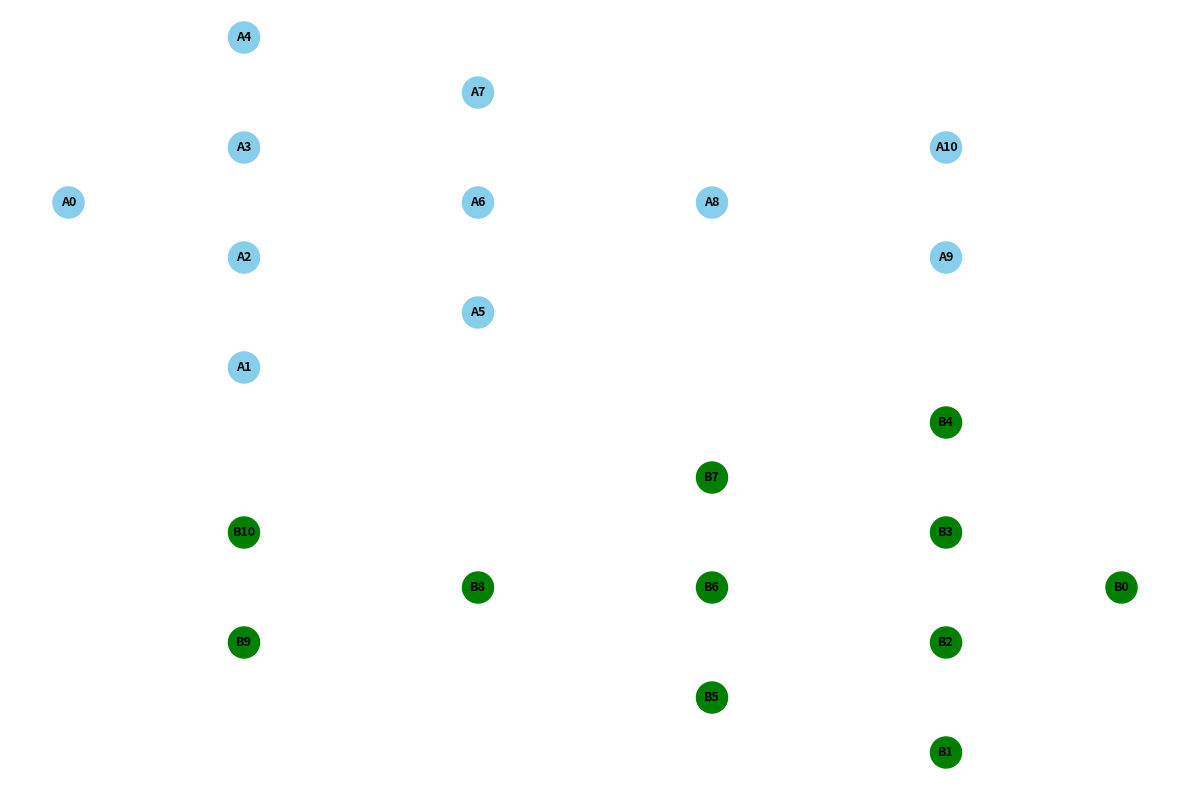

Write Python code to recreate this figure.
import numpy as np
import random
import matplotlib.pyplot as plt
import matplotlib.animation as animation
import networkx as nx
import matplotlib.cm as cm

def get_team_positions(y_offset, flip_x=False):
    base_positions = {
        0: (5, 50),
        1: (20, 20), 2: (20, 40), 3: (20, 60), 4: (20, 80),
        5: (40, 30), 6: (40, 50), 7: (40, 70), 8: (60, 50),
        9: (80, 40), 10: (80, 60)
    }
    return {
        i: (100 - x if flip_x else x, y + y_offset)
        for i, (x, y) in base_positions.items()
    }

def build_distance_matrix(coords):
    N = len(coords)
    d = np.zeros((N, N))
    for i in range(N):
        for j in range(N):
            if i != j:
                xi, yi = coords[i]
                xj, yj = coords[j]
                d[i, j] = np.hypot(xi - xj, yi - yj)
    return d

def build_success_prob_matrix(coords, beta=0.05):
    d = build_distance_matrix(coords)
    S = np.exp(-beta * d)
    np.fill_diagonal(S, 0)
    return S

def position_map():
    return ['GK', 'D', 'D', 'D', 'D', 'M', 'M', 'M', 'M', 'F', 'F']

def build_initial_pheromone(positions, alpha_map, epsilon=0.01):
    N = len(positions)
    T = np.zeros((N, N))
    for i in range(N):
        for j in range(N):
            if i != j:
                base = alpha_map.get((positions[i], positions[j]), 0.1)
                T[i, j] = base + epsilon * random.random()
    return T

def normalize_row(row):
    s = row.sum()
    return row / s if s > 1e-12 else row

class Team:
    def __init__(self, team_id, y_offset=0, flip_x=False,
                 beta=0.005, rho=0.3, delta=2, exploration=0.2,
                 seed=18):
        random.seed(seed)
        np.random.seed(seed)

        self.N = 11
        self.coords = get_team_positions(y_offset, flip_x)
        self.positions = position_map()

        self.S = build_success_prob_matrix(self.coords, beta)
        self.alpha_map = {
            ('GK','D'):5.0, ('GK','M'):2.0, ('GK','F'):0.5,
            ('D','GK'):1.0, ('D','D'):2.0, ('D','M'):4.0, ('D','F'):1.5,
            ('M','GK'):0.5, ('M','D'):2.0, ('M','M'):3.0, ('M','F'):3.0,
            ('F','GK'):0.2, ('F','D'):1.0, ('F','M'):2.0, ('F','F'):2.0,
        }
        self.T = build_initial_pheromone(self.positions, self.alpha_map)
        self.A = np.zeros((self.N, self.N), dtype=int)
        self.current_holder = 6

        self.rho = rho
        self.delta = delta
        self.exploration = exploration
        self.history = []

    def simulate_step(self):
        self.T *= (1.0 - self.rho)

        row = self.T[self.current_holder, :] + self.exploration
        row[self.current_holder] = 0.0
        probs = normalize_row(row)

        j = np.random.choice(self.N, p=probs)
        success = (np.random.rand() < self.S[self.current_holder, j])

        if success:
            i = self.current_holder  # Save current holder before updating
            old_weight = self.A[i, j]
            self.history.append((i, j, True, old_weight))
            self.A[i, j] += 1
            self.T[i, j] += self.delta
            self.current_holder = j

            
            return True, self.coords[j], (i, j, old_weight)
        else:
            self.history.append((self.current_holder, j, False, None))
            
            return False, self.coords[j], None
        

class TwoTeamSimulation:
    def __init__(self, num_steps=200):
        self.team_A = Team(team_id='A', y_offset=35, flip_x=False)
        self.team_B = Team(team_id='B', y_offset=-35, flip_x=True)
        self.num_steps = num_steps
        self.ball_team = self.team_A
        self.other_team = self.team_B
        self.subframes = []

    def switch_teams(self):
        self.ball_team, self.other_team = self.other_team, self.ball_team

    def run(self, steps_per_pass=10):
        for _ in range(self.num_steps):
            success, target_xy, edge_info = self.ball_team.simulate_step()
            i_from = self.ball_team.history[-1][0]
            x_i, y_i = self.ball_team.coords[i_from]
            x_j, y_j = target_xy

            for sub in range(steps_per_pass):
                frac = sub / float(steps_per_pass-1)
                x_t = x_i + frac*(x_j - x_i)
                y_t = y_i + frac*(y_j - y_i)
                
                self.subframes.append((x_t, y_t, edge_info if sub == steps_per_pass - 1 and success else None, self.ball_team))

            if not success:
                self.switch_teams()

    def animate(self):
        fig, ax = plt.subplots(figsize=(12,8))
        ax.set_xlim(0,100)
        ax.set_ylim(-20,120)
        ax.axis('off')

        pos_all = {}
        for i, xy in self.team_A.coords.items():
            pos_all[f'A{i}'] = xy
        for i, xy in self.team_B.coords.items():
            pos_all[f'B{i}'] = xy

        G = nx.DiGraph()
        G.add_nodes_from(pos_all.keys())

        node_colors = ['skyblue']*11 + ['green']*11
        nx.draw_networkx_nodes(G, pos_all, node_color=node_colors, node_size=500, ax=ax)
        nx.draw_networkx_labels(G, pos_all, labels={k:k for k in pos_all}, font_size=9, font_weight='bold', ax=ax)

        (ball_marker,) = ax.plot([], [], 'ro', markersize=12)
        edge_artists = {}

        def update(frame_idx):
            if frame_idx >= len(self.subframes):
                return

            x, y, edge_info, which_team = self.subframes[frame_idx]
            ball_marker.set_data([x],[y])

            if edge_info is not None:
                i, j, old_weight = edge_info
                if old_weight is None:
                    return

                prefix = 'A' if which_team is self.team_A else 'B'
                u = f'{prefix}{i}'
                v = f'{prefix}{j}'

                norm_w = min(old_weight/10.0, 1.0)
                color_map = cm.Blues if which_team is self.team_A else cm.Greens
                color_intensity = color_map(0.2 + 0.7*norm_w)
                width = 0.5 + 3.5*norm_w

                if (u,v) not in G.edges():
                    G.add_edge(u, v)
                    edge = nx.draw_networkx_edges(G, pos_all, edgelist=[(u,v)], width=width, edge_color=[color_intensity], ax=ax, arrows=True, connectionstyle='arc3,rad=0.1')
                    if edge:
                        edge_artists[(u,v)] = edge[0]
                else:
                    if (u,v) in edge_artists:
                        edge_artists[(u,v)].set_color(color_intensity)
                        edge_artists[(u,v)].set_linewidth(width)

        ani = animation.FuncAnimation(fig, update, frames=len(self.subframes), interval=50, repeat=False)
        plt.tight_layout()
        
        plt.show()

if __name__=="__main__":
    sim = TwoTeamSimulation(num_steps=200)
    sim.run()
    sim.animate()
